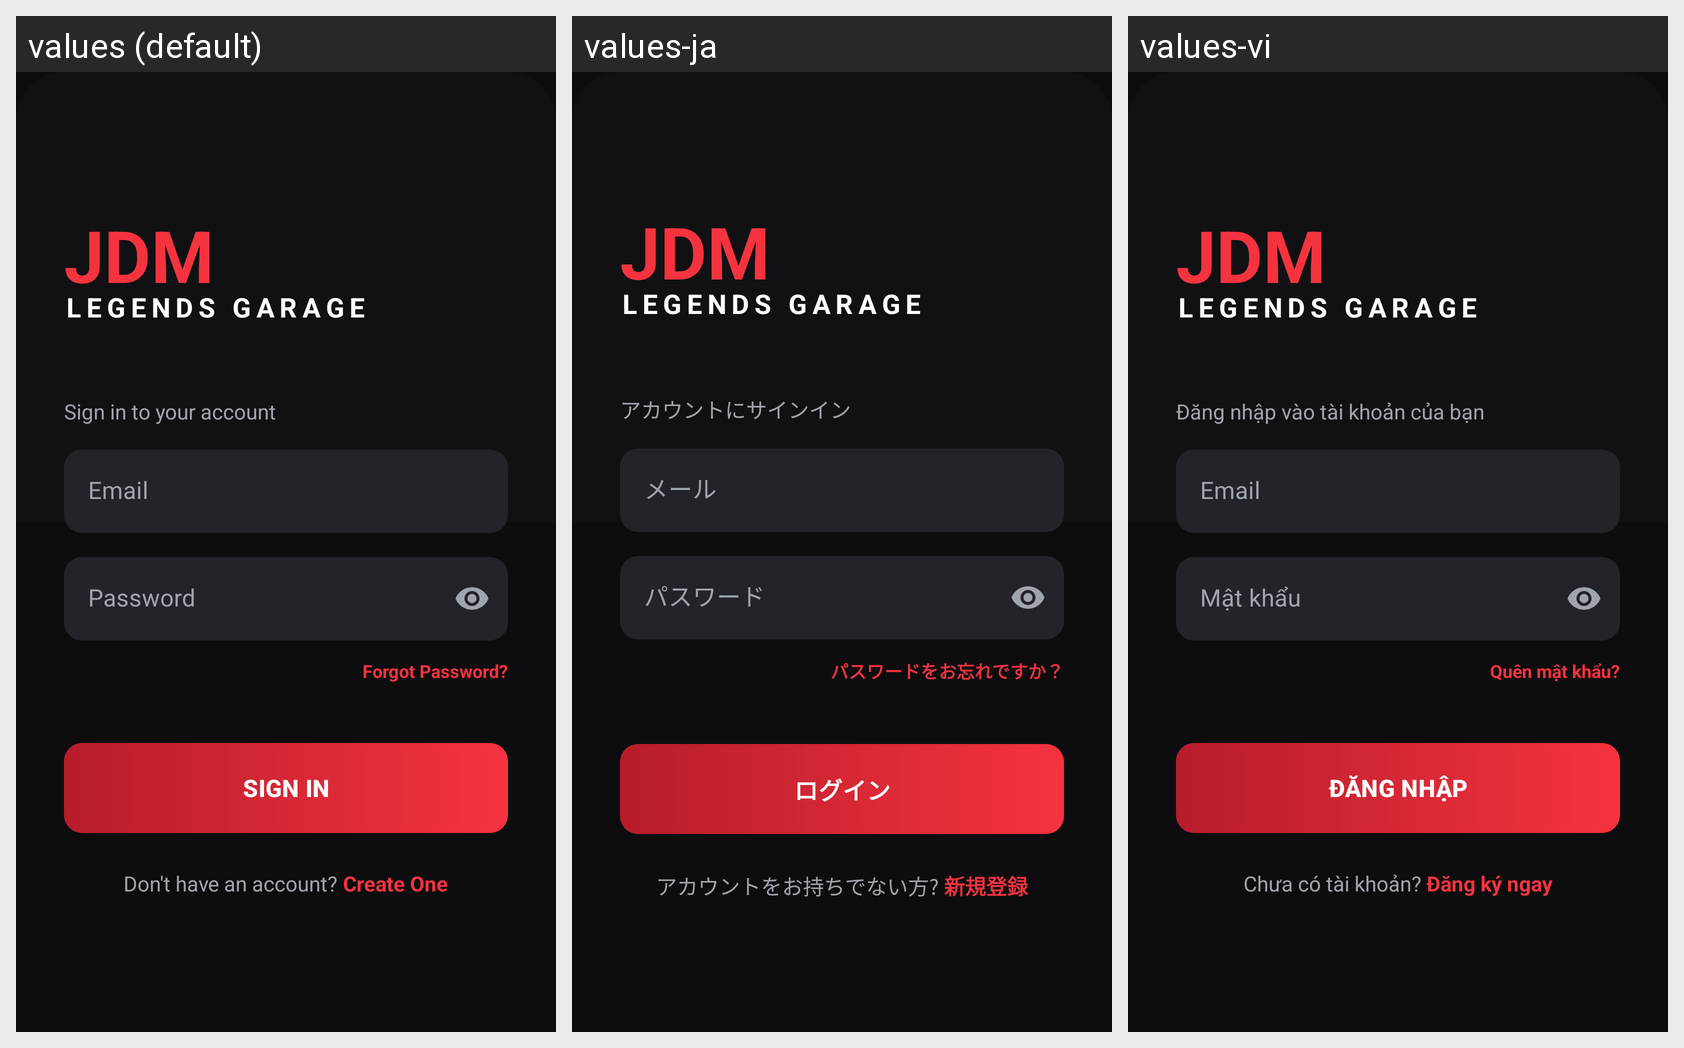

The Android screen above is rendered under several locales of the same app. Produce the string resources it draws, with the default and per-locale values.
Android screen res/layout/activity_login.xml rendered under 3 locales, left to right: values (default), values-ja, values-vi. Device: Nexus 5 (rendered at 1080×1920; each locale shown at half size, 540×960, under a caption strip naming it); theme Theme.Bai1.
Strings drawn on this screen, with the default value and each locale's value (text and hints the layout hard-codes, and strings that could not be matched under every locale, appear in the picture but are not listed):

login_subtitle
  values: Sign in to your account
  values-ja: アカウントにサインイン
  values-vi: Đăng nhập vào tài khoản của bạn

email
  values: Email
  values-ja: メール
  values-vi: Email

password
  values: Password
  values-ja: パスワード
  values-vi: Mật khẩu

forgot_password
  values: Forgot Password?
  values-ja: パスワードをお忘れですか？
  values-vi: Quên mật khẩu?

sign_in
  values: SIGN IN
  values-ja: ログイン
  values-vi: ĐĂNG NHẬP

no_account_prefix
  values: Don't have an account? 
  values-ja: アカウントをお持ちでない方? 
  values-vi: Chưa có tài khoản? 

create_one
  values: Create One
  values-ja: 新規登録
  values-vi: Đăng ký ngay
